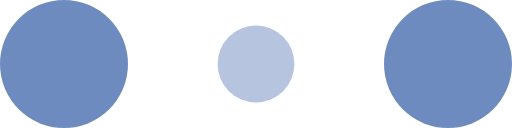
t = 0.00 s
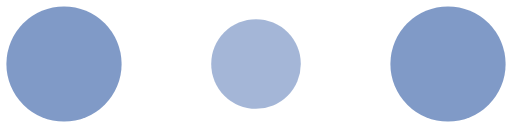
t = 0.10 s
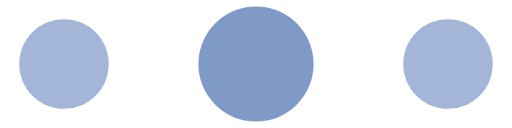
t = 0.30 s
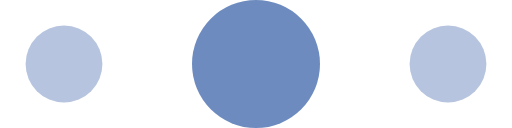
t = 0.40 s
t = 0.50 s: frame unchanged from t = 0.30 s, image omitted
t = 0.70 s: frame unchanged from t = 0.10 s, image omitted

The animated SVG that drew these frames (rendered in a browser with its animation timeline set to each time). Animation: 6 SMIL elements (animate=6); one cycle of 0.80 s, repeats indefinitely.

<svg width="100" height="10" viewBox="0 0 120 30" xmlns="http://www.w3.org/2000/svg" fill="#305ba4" opacity="0.7">
    <circle cx="15" cy="15" r="15">
        <animate attributeName="r" from="15" to="15"
                 begin="0s" dur="0.8s"
                 values="15;9;15" calcMode="linear"
                 repeatCount="indefinite" />
        <animate attributeName="fill-opacity" from="1" to="1"
                 begin="0s" dur="0.8s"
                 values="1;.5;1" calcMode="linear"
                 repeatCount="indefinite" />
    </circle>
    <circle cx="60" cy="15" r="9" fill-opacity="0.3">
        <animate attributeName="r" from="9" to="9"
                 begin="0s" dur="0.8s"
                 values="9;15;9" calcMode="linear"
                 repeatCount="indefinite" />
        <animate attributeName="fill-opacity" from="0.5" to="0.5"
                 begin="0s" dur="0.8s"
                 values=".5;1;.5" calcMode="linear"
                 repeatCount="indefinite" />
    </circle>
    <circle cx="105" cy="15" r="15">
        <animate attributeName="r" from="15" to="15"
                 begin="0s" dur="0.8s"
                 values="15;9;15" calcMode="linear"
                 repeatCount="indefinite" />
        <animate attributeName="fill-opacity" from="1" to="1"
                 begin="0s" dur="0.8s"
                 values="1;.5;1" calcMode="linear"
                 repeatCount="indefinite" />
    </circle>
</svg>
